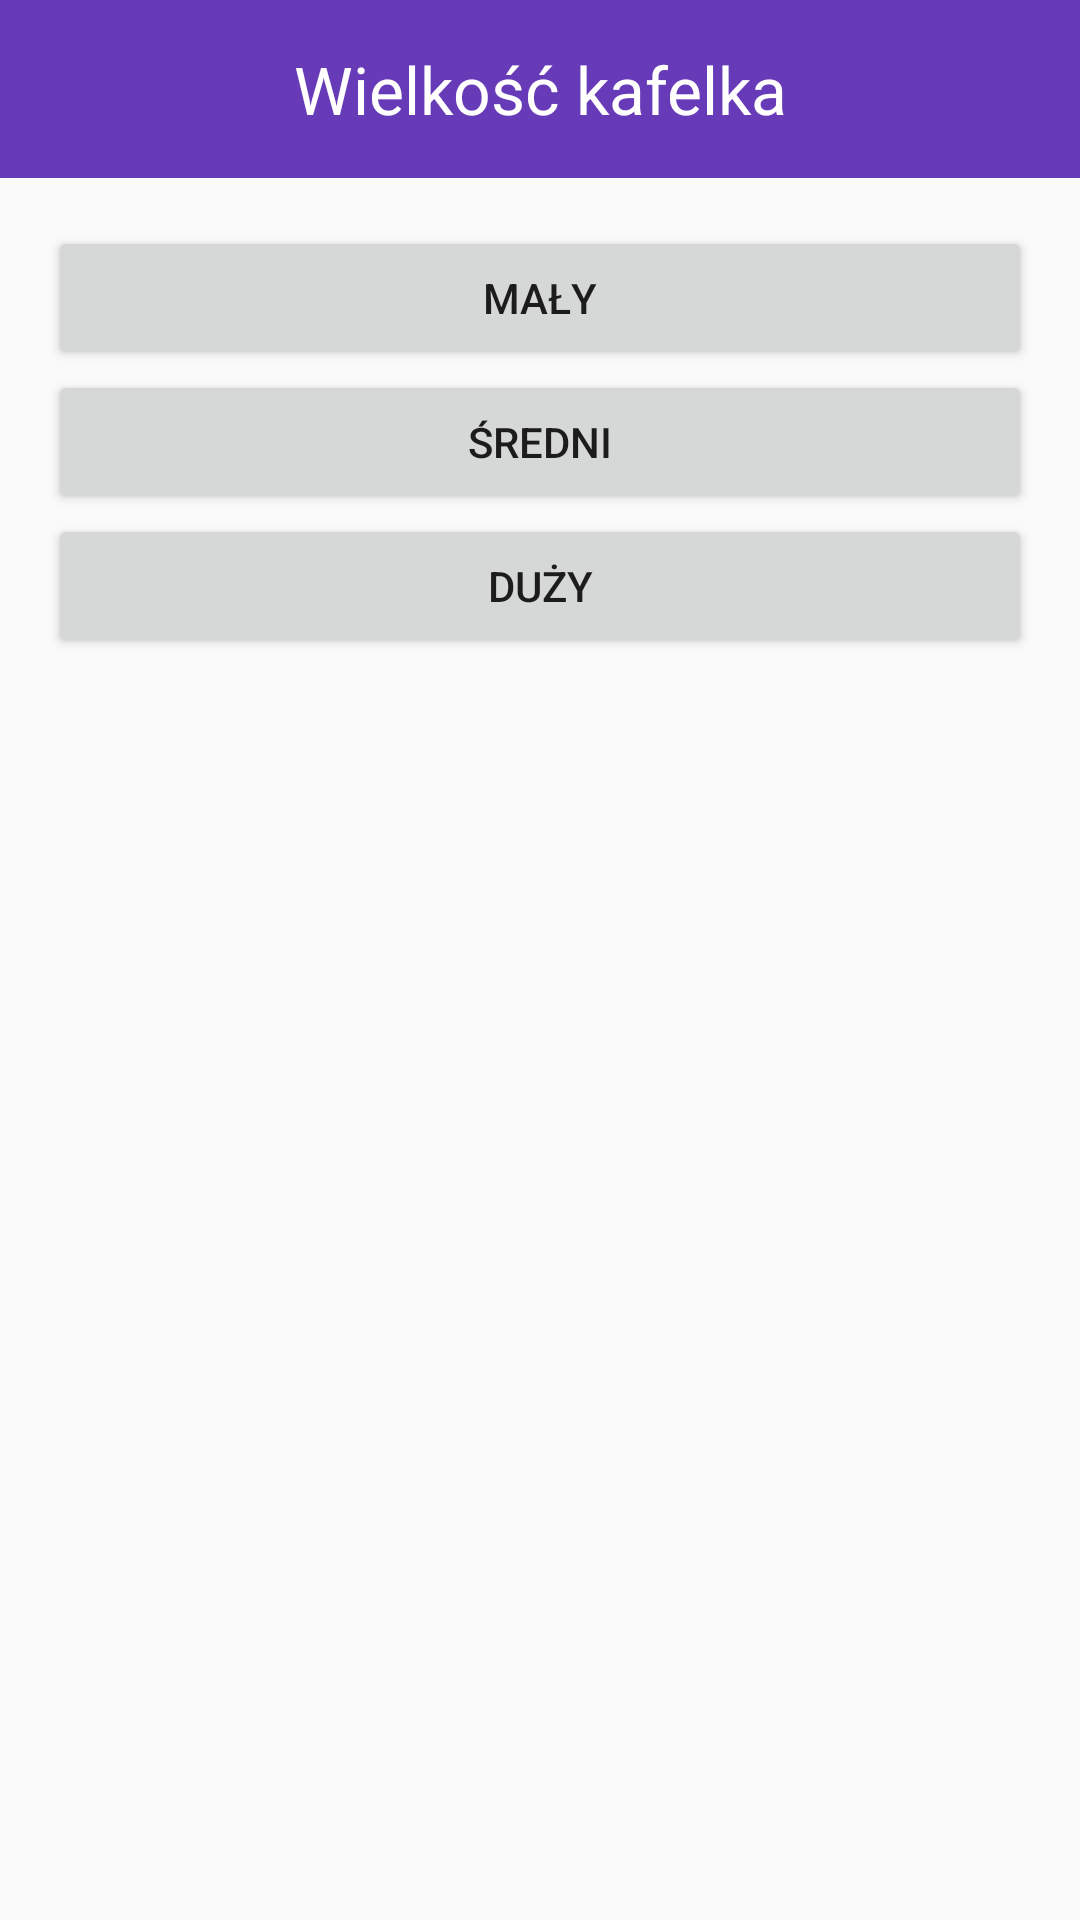

Here is an Android app screen rendered from its layout file. Give the layout XML and the strings, colors and styles it references.
<!-- AndroidManifest.xml: application theme AppTheme -->
<!-- res/layout/dialog_tile_size.xml -->
<?xml version="1.0" encoding="utf-8"?>
<RelativeLayout xmlns:android="http://schemas.android.com/apk/res/android"
    android:orientation="vertical" android:layout_width="wrap_content"
    android:layout_height="match_parent"
    android:paddingBottom="16dp">

    <TextView
        android:layout_width="fill_parent"
        android:layout_height="wrap_content"
        android:textAppearance="?android:attr/textAppearanceLarge"
        android:text="Wielkość kafelka"
        android:id="@+id/textView"
        android:layout_centerHorizontal="true"
        android:gravity="center"
        android:background="@color/primaryColor"
        android:textColor="#ffffff"
        android:paddingLeft="16dp"
        android:paddingRight="16dp"
        android:paddingTop="15dp"
        android:paddingBottom="15dp" />

    <View
        android:layout_width="match_parent"
        android:layout_height="5dp"
        android:background="@drawable/dropshadow"
        android:id="@+id/shadow"
        android:layout_below="@id/textView"/>

    <Button
        android:layout_width="fill_parent"
        android:layout_height="wrap_content"
        android:text="mały"
        android:id="@+id/button3"
        android:layout_below="@+id/textView"
        android:layout_centerHorizontal="true"
        android:layout_marginLeft="16dp"
        android:layout_marginRight="16dp"
        android:layout_marginTop="16dp" />

    <Button
        android:layout_width="fill_parent"
        android:layout_height="wrap_content"
        android:text="średni"
        android:id="@+id/button4"
        android:layout_below="@+id/button3"
        android:layout_centerHorizontal="true"
        android:layout_marginLeft="16dp"
        android:layout_marginRight="16dp" />

    <Button
        android:layout_width="fill_parent"
        android:layout_height="wrap_content"
        android:text="duży"
        android:id="@+id/button5"
        android:layout_below="@+id/button4"
        android:layout_centerHorizontal="true"
        android:layout_marginLeft="16dp"
        android:layout_marginRight="16dp" />

</RelativeLayout>
<!-- resources referenced by this layout -->
<resources>
  <color name="primaryColor">#673ab7</color>
  <style name="AppTheme" parent="AppTheme.Base">
          
      </style>
  <style name="AppTheme.Base" parent="Theme.AppCompat.Light.NoActionBar">
          <item name="colorPrimary">@color/primaryColor</item>
          <item name="colorPrimaryDark">@color/primaryColorDark</item>
          <item name="colorAccent">@color/accentColor</item>
  
      </style>
  <color name="primaryColorDark">#512da8</color>
  <color name="accentColor">#50514F</color>
</resources>
